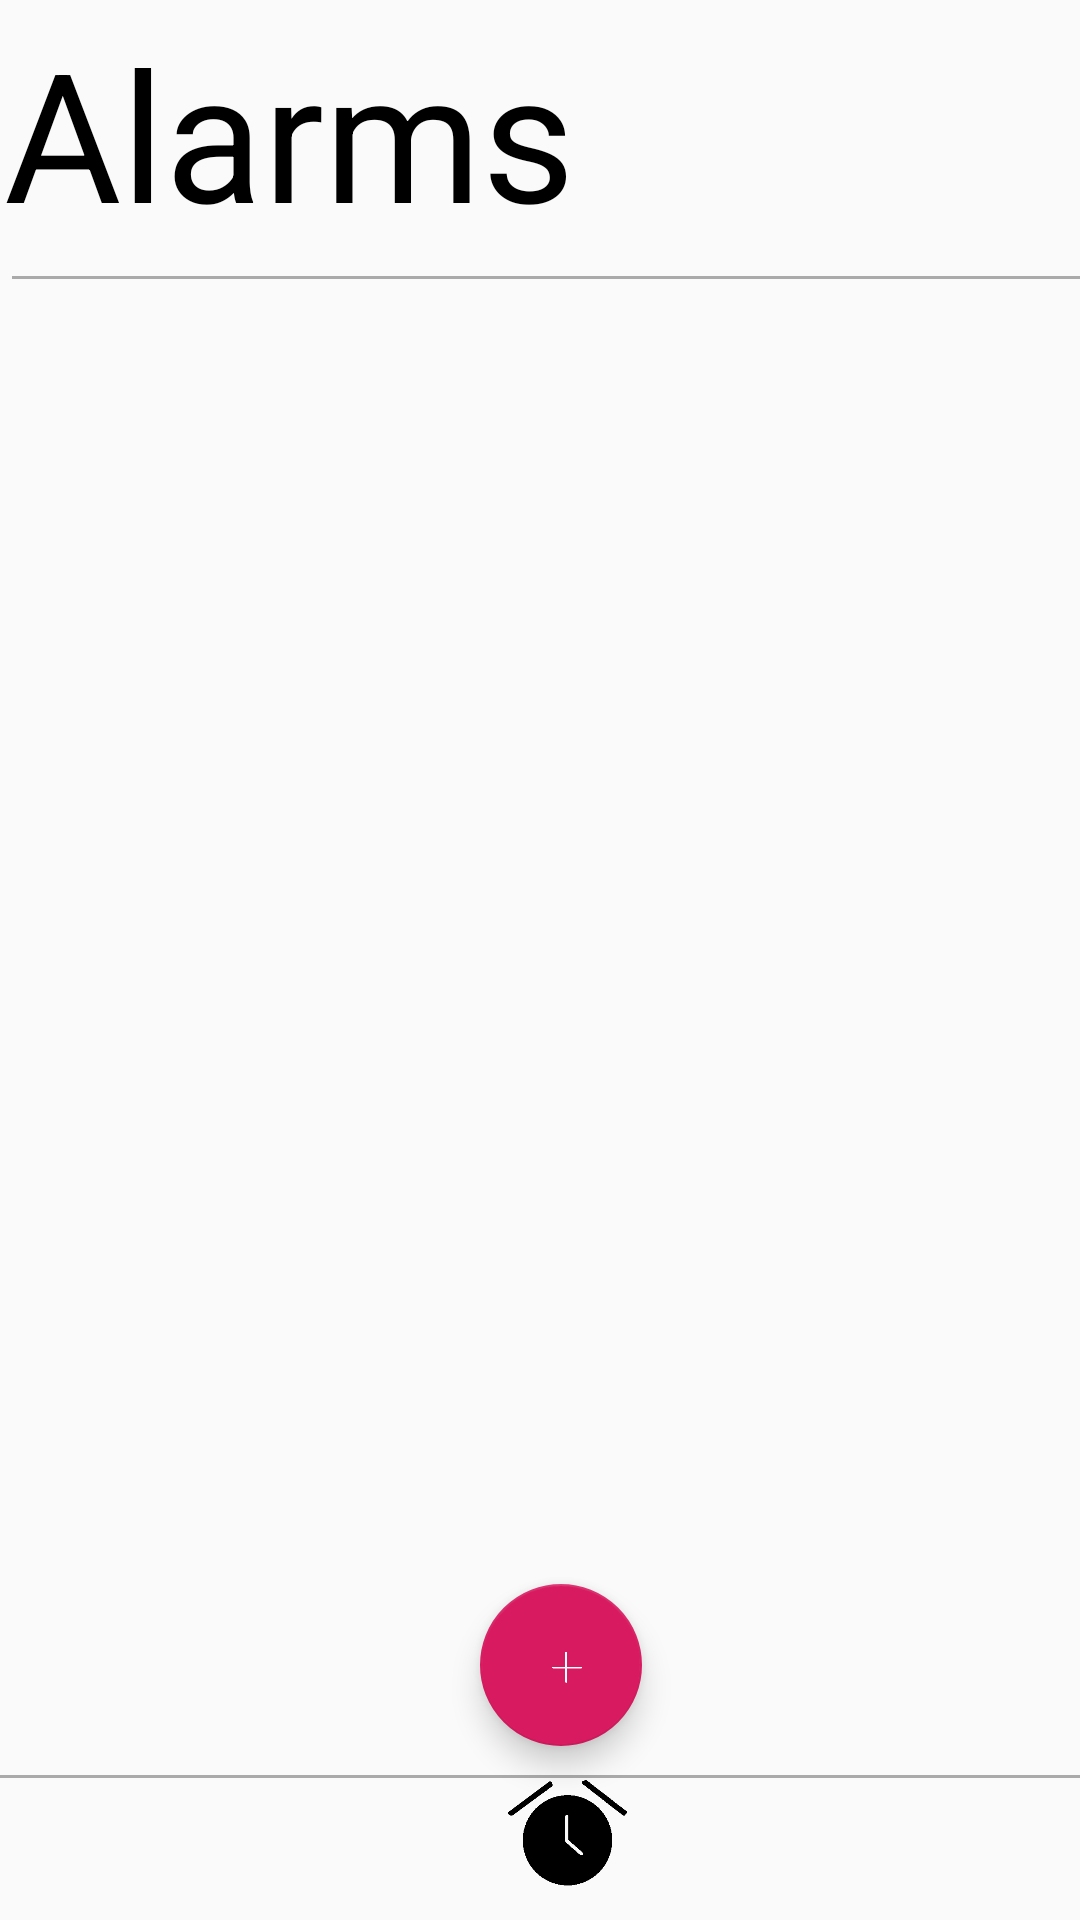

This screen was rendered from an Android layout file. Write that file and the resources it references.
<!-- AndroidManifest.xml: application theme AppTheme -->
<!-- res/layout/home_screen.xml -->
<?xml version="1.0" encoding="utf-8"?>
<androidx.constraintlayout.widget.ConstraintLayout xmlns:android="http://schemas.android.com/apk/res/android"
    xmlns:app="http://schemas.android.com/apk/res-auto"
    xmlns:tools="http://schemas.android.com/tools"
    android:layout_width="match_parent"
    android:layout_height="match_parent">


    <View
        android:id="@+id/view3"
        android:layout_width="match_parent"
        android:layout_height="1dp"
        android:layout_marginStart="4dp"
        android:layout_marginTop="92dp"
        android:background="@android:color/darker_gray"
        app:layout_constraintStart_toStartOf="parent"
        app:layout_constraintTop_toTopOf="parent" />

    <View
        android:id="@+id/view"
        android:layout_width="match_parent"
        android:layout_height="1dp"
        android:background="@android:color/darker_gray"
        app:layout_constraintBottom_toBottomOf="parent"
        app:layout_constraintEnd_toEndOf="parent"
        app:layout_constraintStart_toStartOf="parent"
        app:layout_constraintTop_toTopOf="parent"
        app:layout_constraintVertical_bias="0.926" />


    <TextView
        android:id="@+id/Homescreen_title"
        android:layout_width="237dp"
        android:layout_height="74dp"
        android:text="Alarms"
        android:textColor="@android:color/black"
        android:textSize="60sp"
        app:layout_constraintBottom_toBottomOf="parent"
        app:layout_constraintEnd_toEndOf="parent"
        app:layout_constraintHorizontal_bias="0.01"
        app:layout_constraintStart_toStartOf="parent"
        app:layout_constraintTop_toTopOf="parent"
        app:layout_constraintVertical_bias="0.007" />

    <ImageView
        android:id="@+id/imageView2"
        android:layout_width="22dp"
        android:layout_height="46dp"
        app:layout_constraintBottom_toBottomOf="parent"
        app:layout_constraintEnd_toEndOf="parent"
        app:layout_constraintHorizontal_bias="0.972"
        app:layout_constraintStart_toStartOf="parent"
        app:layout_constraintTop_toTopOf="parent"
        app:layout_constraintVertical_bias="0.05"
        app:srcCompat="@drawable/settings_icon_176440" />

    <ImageView
        android:id="@+id/imageView3"
        android:layout_width="63dp"
        android:layout_height="54dp"
        app:layout_constraintBottom_toBottomOf="parent"
        app:layout_constraintEnd_toEndOf="parent"
        app:layout_constraintHorizontal_bias="0.528"
        app:layout_constraintStart_toStartOf="parent"
        app:layout_constraintTop_toTopOf="parent"
        app:layout_constraintVertical_bias="1.0"
        app:srcCompat="@drawable/alarm_square_icon_transparent" />

    <com.google.android.material.floatingactionbutton.FloatingActionButton
        android:id="@+id/setAlarmActionButton"
        android:layout_width="55dp"
        android:layout_height="54dp"
        android:clickable="true"
        app:layout_constraintBottom_toBottomOf="parent"
        app:layout_constraintEnd_toEndOf="parent"
        app:layout_constraintHorizontal_bias="0.523"
        app:layout_constraintStart_toStartOf="parent"
        app:layout_constraintTop_toTopOf="parent"
        app:layout_constraintVertical_bias="0.901"
        app:srcCompat="@drawable/plus_transparent" />

    <ListView
        android:id="@+id/list"
        android:divider="@null"
        android:dividerHeight="0dp"
        android:layout_width="412dp"
        android:layout_height="518dp"
        android:layout_marginTop="92dp"
        app:layout_constraintStart_toStartOf="parent"
        app:layout_constraintTop_toTopOf="parent" />

</androidx.constraintlayout.widget.ConstraintLayout>
<!-- resources referenced by this layout -->
<resources>
  <!-- drawable alarm_square_icon_transparent: png bitmap (drawable, 7059 bytes) -->
  <!-- drawable plus_transparent: png bitmap (drawable, 1804 bytes) -->
  <style name="AppTheme" parent="Theme.AppCompat.Light.NoActionBar">
          
          <item name="colorPrimary">@color/colorPrimary</item>
          <item name="colorPrimaryDark">@color/colorPrimaryDark</item>
          <item name="colorAccent">@color/colorAccent</item>
          <item name="android:timePickerStyle">@style/TimePicker</item>
      </style>
  <color name="colorPrimary">#008577</color>
  <color name="colorPrimaryDark">#00574B</color>
  <color name="colorAccent">#D81B60</color>
  <style name="TimePicker" parent="android:Widget.Material.TimePicker">
          <item name="android:amPmTextColor">#000000</item>
          <item name="android:numbersSelectorColor">@color/colorAccent</item>
          <item name="android:numbersTextColor">#000000</item>
          <item name="android:headerBackground">#00000000</item>
          <item name="android:numbersBackgroundColor">#E1E1E1</item>
          <item name="android:headerAmPmTextAppearance">#E1E1E1</item>
  
      </style>
</resources>
